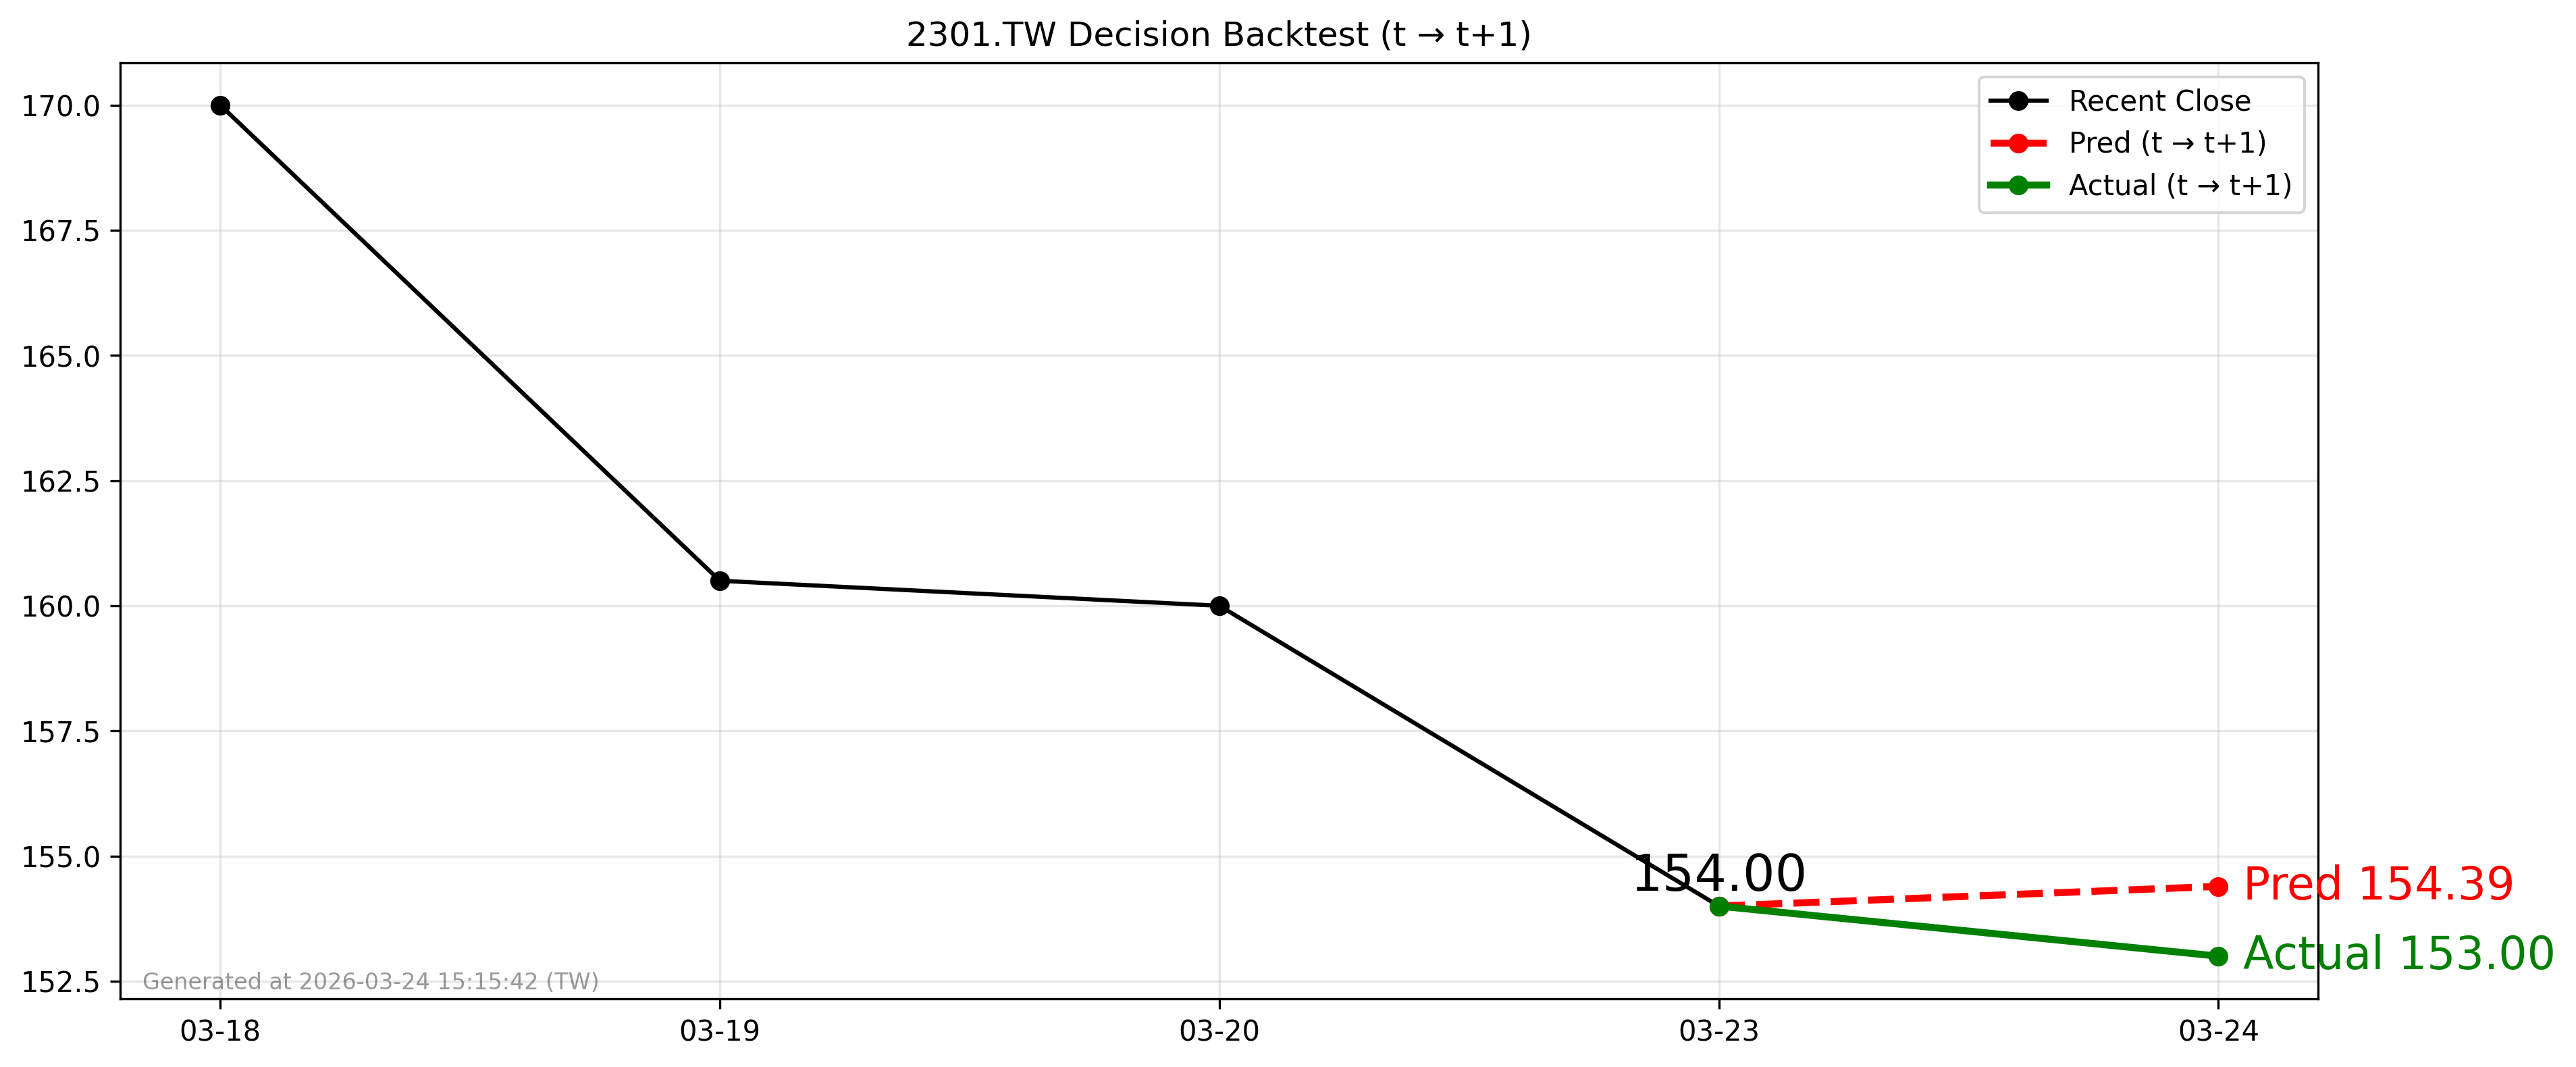

The table this chart was drawn from, first rows:
forecast_date, decision_day, close_t, pred_t1, actual_t1, direction_pred, direction_actual
2026-03-23, 2026-03-23, 154.0, 154.4, 153.0, 1, -1
